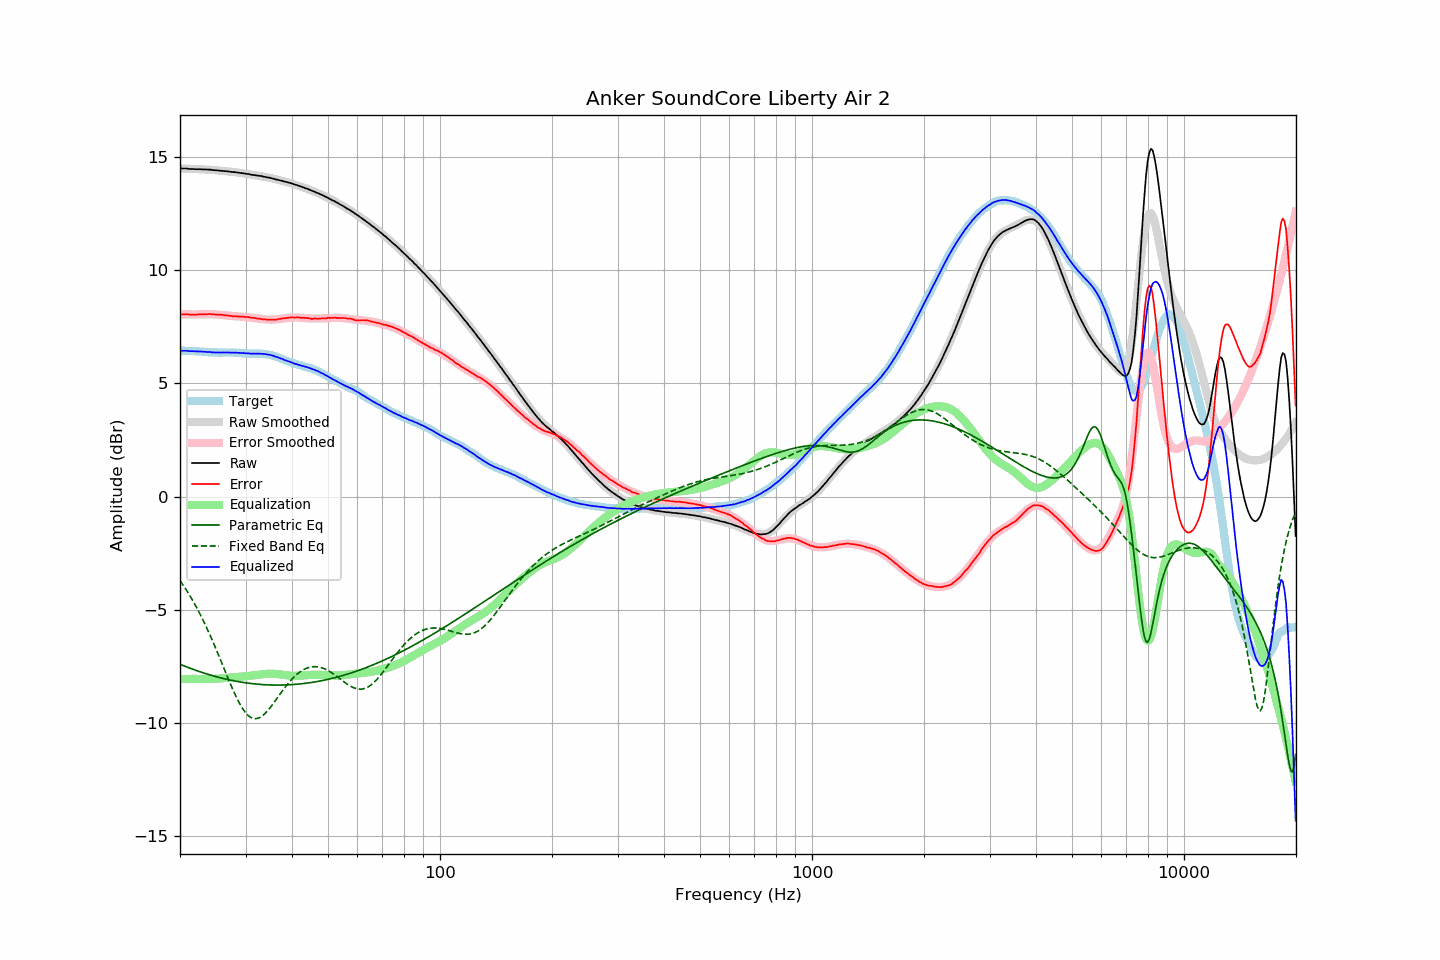

The table this chart was drawn from, first rows:
frequency, raw, error, smoothed, error_smoothed, equalization, parametric_eq, fixed_band_eq, equalized_raw, equalized_smoothed, target
20.00, 14.50, 8.06, 14.50, 8.05, -8.05, -7.40, -3.71, 6.45, 6.44, 6.44
20.20, 14.49, 8.05, 14.49, 8.05, -8.05, -7.43, -3.81, 6.44, 6.44, 6.44
20.40, 14.49, 8.05, 14.49, 8.05, -8.05, -7.46, -3.91, 6.44, 6.44, 6.44
20.61, 14.49, 8.05, 14.49, 8.05, -8.05, -7.49, -4.02, 6.44, 6.44, 6.44
20.81, 14.49, 8.06, 14.48, 8.05, -8.05, -7.52, -4.13, 6.44, 6.44, 6.43
21.02, 14.48, 8.05, 14.48, 8.05, -8.05, -7.54, -4.24, 6.43, 6.43, 6.43
21.23, 14.47, 8.04, 14.48, 8.05, -8.05, -7.57, -4.36, 6.42, 6.43, 6.43
21.44, 14.47, 8.03, 14.48, 8.05, -8.05, -7.60, -4.47, 6.42, 6.43, 6.44
21.66, 14.47, 8.04, 14.47, 8.05, -8.05, -7.62, -4.60, 6.42, 6.43, 6.43
21.87, 14.46, 8.03, 14.47, 8.05, -8.05, -7.65, -4.72, 6.41, 6.42, 6.43
22.09, 14.46, 8.04, 14.47, 8.05, -8.05, -7.67, -4.85, 6.41, 6.42, 6.42
22.31, 14.46, 8.04, 14.46, 8.05, -8.05, -7.70, -4.98, 6.41, 6.42, 6.42
22.54, 14.46, 8.05, 14.46, 8.05, -8.05, -7.72, -5.12, 6.41, 6.41, 6.41
22.76, 14.46, 8.05, 14.46, 8.05, -8.05, -7.75, -5.26, 6.41, 6.41, 6.41
22.99, 14.45, 8.04, 14.45, 8.05, -8.05, -7.77, -5.40, 6.40, 6.40, 6.41
23.22, 14.45, 8.05, 14.45, 8.05, -8.05, -7.79, -5.55, 6.40, 6.40, 6.40
23.45, 14.45, 8.06, 14.45, 8.05, -8.05, -7.82, -5.70, 6.40, 6.39, 6.40
23.69, 14.44, 8.06, 14.44, 8.06, -8.06, -7.84, -5.85, 6.39, 6.39, 6.39
23.92, 14.44, 8.07, 14.44, 8.06, -8.06, -7.86, -6.01, 6.38, 6.38, 6.37
24.16, 14.44, 8.07, 14.43, 8.05, -8.05, -7.88, -6.17, 6.39, 6.38, 6.37
24.40, 14.42, 8.05, 14.43, 8.05, -8.05, -7.90, -6.33, 6.37, 6.37, 6.37
24.65, 14.42, 8.05, 14.42, 8.05, -8.05, -7.92, -6.49, 6.37, 6.37, 6.37
24.89, 14.41, 8.04, 14.42, 8.05, -8.05, -7.94, -6.66, 6.36, 6.37, 6.37
25.14, 14.41, 8.04, 14.41, 8.04, -8.04, -7.96, -6.83, 6.37, 6.37, 6.37
25.39, 14.40, 8.04, 14.40, 8.04, -8.04, -7.98, -7.00, 6.36, 6.37, 6.36
25.65, 14.39, 8.03, 14.40, 8.03, -8.03, -8.00, -7.17, 6.36, 6.36, 6.36
25.91, 14.39, 8.03, 14.39, 8.02, -8.02, -8.01, -7.35, 6.37, 6.36, 6.36
26.16, 14.38, 8.01, 14.38, 8.02, -8.02, -8.03, -7.52, 6.36, 6.36, 6.37
26.43, 14.37, 8.00, 14.37, 8.01, -8.01, -8.05, -7.70, 6.36, 6.37, 6.37
26.69, 14.37, 8.01, 14.37, 8.00, -8.00, -8.06, -7.87, 6.37, 6.37, 6.37
26.96, 14.36, 8.00, 14.36, 7.99, -7.99, -8.08, -8.04, 6.37, 6.36, 6.36
27.23, 14.35, 7.99, 14.35, 7.99, -7.99, -8.10, -8.21, 6.36, 6.36, 6.36
27.50, 14.34, 7.98, 14.34, 7.98, -7.98, -8.11, -8.38, 6.36, 6.36, 6.36
27.77, 14.33, 7.96, 14.34, 7.98, -7.98, -8.13, -8.54, 6.35, 6.36, 6.37
28.05, 14.33, 7.97, 14.33, 7.97, -7.97, -8.14, -8.70, 6.36, 6.36, 6.36
28.33, 14.32, 7.96, 14.32, 7.96, -7.96, -8.15, -8.85, 6.36, 6.36, 6.36
28.62, 14.31, 7.96, 14.31, 7.96, -7.96, -8.17, -8.99, 6.35, 6.35, 6.35
28.90, 14.30, 7.94, 14.30, 7.95, -7.95, -8.18, -9.13, 6.35, 6.35, 6.36
29.19, 14.29, 7.95, 14.29, 7.95, -7.95, -8.19, -9.25, 6.34, 6.34, 6.34
29.48, 14.28, 7.95, 14.28, 7.94, -7.94, -8.20, -9.37, 6.34, 6.34, 6.33
29.78, 14.27, 7.94, 14.27, 7.94, -7.94, -8.21, -9.47, 6.33, 6.33, 6.33
30.08, 14.26, 7.93, 14.26, 7.93, -7.93, -8.22, -9.56, 6.33, 6.33, 6.33
30.38, 14.25, 7.93, 14.25, 7.92, -7.92, -8.23, -9.63, 6.33, 6.33, 6.32
30.68, 14.24, 7.92, 14.24, 7.92, -7.92, -8.24, -9.70, 6.32, 6.32, 6.32
30.99, 14.22, 7.91, 14.23, 7.91, -7.91, -8.25, -9.75, 6.31, 6.32, 6.31
31.30, 14.21, 7.90, 14.22, 7.90, -7.90, -8.26, -9.78, 6.31, 6.32, 6.31
31.61, 14.20, 7.89, 14.20, 7.89, -7.89, -8.27, -9.80, 6.31, 6.32, 6.31
31.93, 14.19, 7.88, 14.19, 7.88, -7.88, -8.27, -9.80, 6.31, 6.31, 6.31
32.24, 14.18, 7.86, 14.18, 7.87, -7.87, -8.28, -9.79, 6.31, 6.31, 6.32
32.57, 14.17, 7.87, 14.17, 7.86, -7.86, -8.29, -9.77, 6.31, 6.31, 6.30
32.89, 14.16, 7.85, 14.16, 7.85, -7.85, -8.29, -9.74, 6.31, 6.31, 6.31
33.22, 14.15, 7.84, 14.14, 7.84, -7.84, -8.30, -9.69, 6.31, 6.30, 6.31
33.55, 14.13, 7.82, 14.13, 7.83, -7.83, -8.30, -9.63, 6.30, 6.30, 6.31
33.89, 14.12, 7.83, 14.12, 7.83, -7.83, -8.31, -9.57, 6.30, 6.29, 6.29
34.23, 14.10, 7.82, 14.10, 7.82, -7.82, -8.31, -9.49, 6.28, 6.28, 6.28
34.57, 14.09, 7.81, 14.09, 7.82, -7.82, -8.31, -9.41, 6.27, 6.27, 6.28
34.92, 14.08, 7.82, 14.07, 7.82, -7.82, -8.32, -9.33, 6.26, 6.26, 6.26
35.27, 14.06, 7.81, 14.06, 7.82, -7.82, -8.32, -9.23, 6.24, 6.24, 6.25
35.62, 14.04, 7.82, 14.04, 7.82, -7.82, -8.32, -9.14, 6.22, 6.22, 6.22
35.97, 14.02, 7.81, 14.02, 7.82, -7.82, -8.32, -9.04, 6.20, 6.20, 6.21
... 635 more rows
